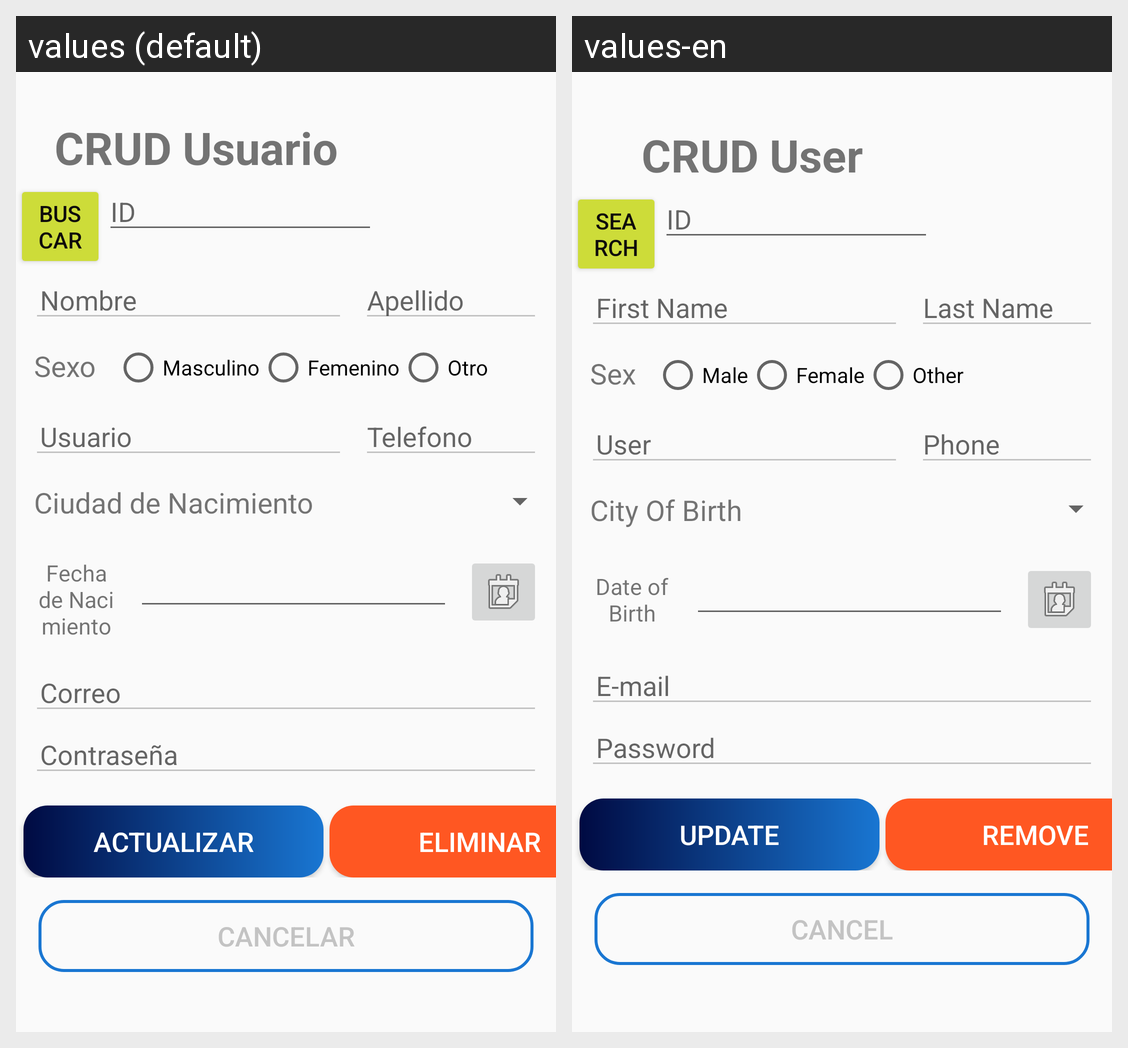

The same Android screen rendered under two of its app's locales, left to right. List the strings drawn on it with the default value and each locale's translation.
Android screen res/layout/activity_admin_usuarios.xml rendered under 2 locales, left to right: values (default), values-en. Device: Nexus 5 (rendered at 1080×1920; each locale shown at half size, 540×960, under a caption strip naming it); theme Theme.Taller_SharedPreference.
Strings drawn on this screen, with the default value and each locale's value (text and hints the layout hard-codes, and strings that could not be matched under every locale, appear in the picture but are not listed):

administrar_Usuario
  values: CRUD Usuario
  values-en: CRUD User

Boton_buscar
  values: BUSCAR
  values-en: SEARCH

registro_nombre
  values: Nombre
  values-en: First Name

registro_apellido
  values: Apellido
  values-en: Last Name

registro_sexo
  values: Sexo
  values-en: Sex

registro_masculino
  values: Masculino
  values-en: Male

registro_femenino
  values: Femenino
  values-en: Female

registro_otro
  values: Otro
  values-en: Other

registro_usuario
  values: Usuario
  values-en: User

registro_telefono
  values: Telefono
  values-en: Phone

registro_ciudad
  values: Ciudad de Nacimiento
  values-en: City Of Birth

registro_fecha
  values: Fecha de Nacimiento
  values-en: Date of Birth

registro_email
  values: Correo
  values-en: E-mail

registro_contrasena
  values: Contraseña
  values-en: Password

Boton_actualizar
  values: ACTUALIZAR
  values-en: UPDATE

Boton_eliminar
  values: ELIMINAR
  values-en: REMOVE

registro_cancelar
  values: CANCELAR
  values-en: CANCEL
